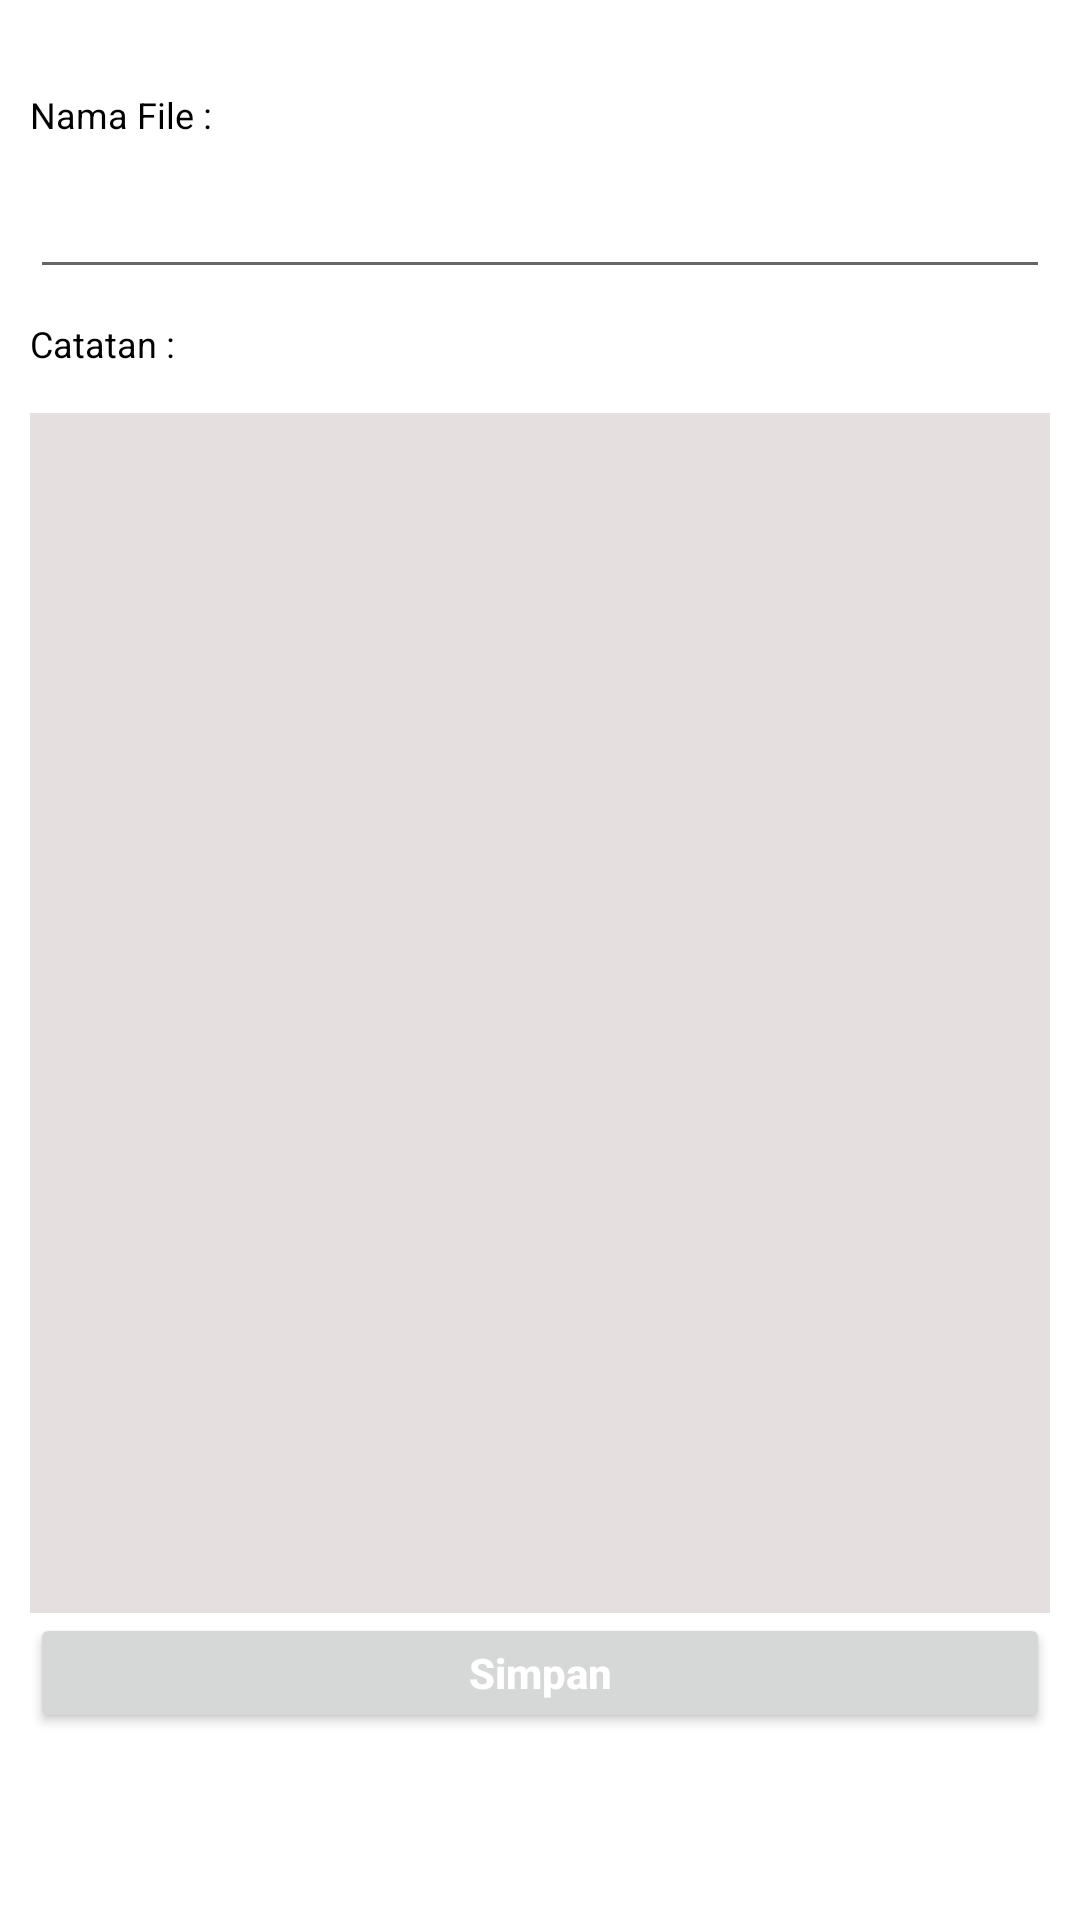

Here is an Android app screen rendered from its layout file. Give the layout XML and the strings, colors and styles it references.
<!-- AndroidManifest.xml: application theme Theme.Project3a_AlarazWariSetiawan -->
<!-- res/layout/activity_insert_and_view.xml -->
<?xml version="1.0" encoding="utf-8"?>
<LinearLayout xmlns:android="http://schemas.android.com/apk/res/android"
    xmlns:app="http://schemas.android.com/apk/res-auto"
    xmlns:tools="http://schemas.android.com/tools"
    android:layout_width="match_parent"
    android:layout_height="match_parent"
    android:orientation="vertical"
    tools:context=".InsertAndViewActivity">

    <LinearLayout
        android:layout_width="match_parent"
        android:layout_height="wrap_content"
        android:orientation="vertical"
        android:padding="10dp">

        <TextView
            android:layout_width="wrap_content"
            android:layout_height="wrap_content"
            android:text="Nama File : "
            android:layout_marginTop="20dp"
            android:textColor="#000"
            android:textSize="12sp" />

        <EditText
            android:id="@+id/editFilename"
            android:layout_width="match_parent"
            android:layout_height="40dp"
            android:layout_marginTop="10dp"
            android:padding="5dp"
            android:singleLine="true"
            android:textSize="14sp" />

        <TextView
            android:layout_width="wrap_content"
            android:layout_height="wrap_content"
            android:layout_marginTop="10dp"
            android:layout_marginBottom="5dp"
            android:text="Catatan : "
            android:textColor="#000"
            android:textSize="12sp" />

        <EditText
            android:gravity="fill_horizontal"
            android:id="@+id/editContent"
            android:layout_width="match_parent"
            android:layout_height="400dp"
            android:layout_marginTop="10dp"
            android:background="#E6DFDF"
            android:padding="5dp"
            android:layout_weight="1"
            android:singleLine="false"
            android:textColor="#000"
            android:textSize="14sp" />

        <Button
            android:id="@+id/btnSimpan"
            android:layout_width="match_parent"
            android:layout_height="40dp"
            android:text="Simpan"
            android:layout_weight="1"
            android:textAllCaps="false"
            android:textColor="#FFF"
            android:textSize="14sp"
            android:textStyle="bold" />

    </LinearLayout>

</LinearLayout>
<!-- resources referenced by this layout -->
<resources>
  <style name="Theme.Project3a_AlarazWariSetiawan" parent="Theme.MaterialComponents.DayNight.DarkActionBar">
          
          <item name="colorPrimary">@color/purple_500</item>
          <item name="colorPrimaryVariant">@color/purple_700</item>
          <item name="colorOnPrimary">@color/white</item>
          
          <item name="colorSecondary">@color/teal_200</item>
          <item name="colorSecondaryVariant">@color/teal_700</item>
          <item name="colorOnSecondary">@color/black</item>
          
          <item name="android:statusBarColor" tools:targetApi="l">?attr/colorPrimaryVariant</item>
          
      </style>
  <!-- not gathered from this repository: default colours our renderer supplied (Android Studio template values) -->
  <color name="purple_500">#FF6200EE</color>
  <color name="purple_700">#FF3700B3</color>
  <color name="teal_200">#FF03DAC5</color>
  <color name="teal_700">#FF018786</color>
  <color name="black">#FF000000</color>
  <color name="white">#FFFFFFFF</color>
</resources>
